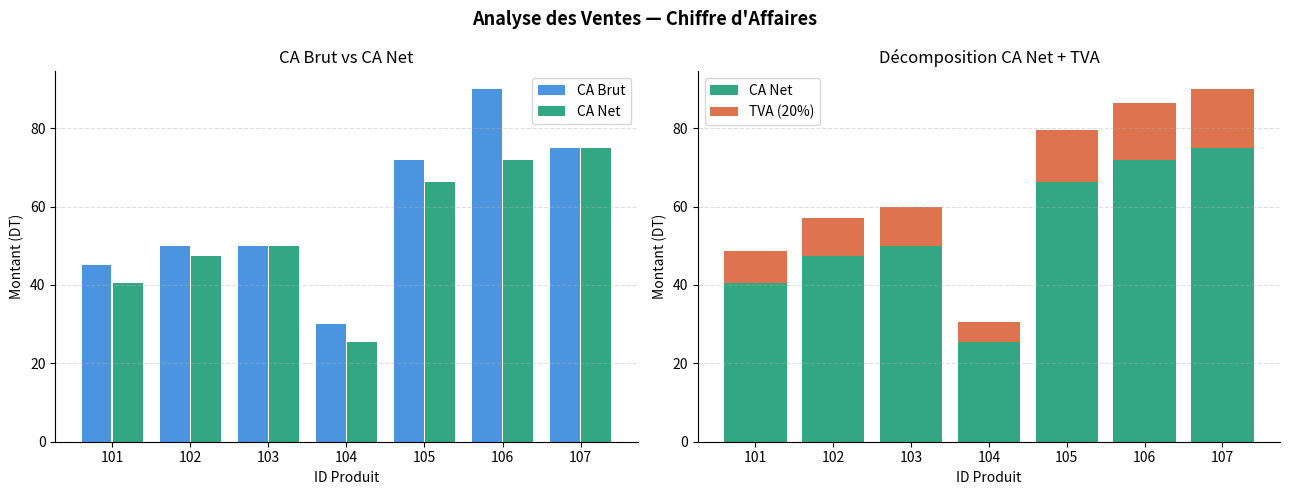

This chart was generated by the following Python code:
# ================================================================
#   PROJET DE FIN D'ANNÉE — Automatisation des Ventes
#   Matière : Logiciels
#   Description : Analyse automatique d'un fichier CSV de ventes
# ================================================================

import csv
import sys
from pathlib import Path

# ── Configuration globale ────────────────────────────────────────
TVA_TAUX    = 0.20
FICHIER_IN  = Path("ventes.csv")
FICHIER_OUT = Path("resultats_final.csv")

DONNEES_INITIALES = [
    [101, 15.0, 3, 10],
    [102, 25.0, 2,  5],
    [103, 10.0, 5,  0],
    [104, 30.0, 1, 15],
    [105, 18.0, 4,  8],
    [106, 45.0, 2, 20],
    [107, 12.5, 6,  0],
]

# ── Utilitaires d'affichage ──────────────────────────────────────
SEPARATEUR = "=" * 52

def titre(texte):
    print(f"\n{SEPARATEUR}")
    print(f"  {texte}")
    print(SEPARATEUR)

def ok(message):
    print(f"  [OK]  {message}")

def info(message):
    print(f"  [>>]  {message}")

def alerte(message):
    print(f"  [!!]  {message}", file=sys.stderr)



# ÉTAPE 1 — Génération du fichier ventes.csv


def generer_fichier_csv(chemin: Path, donnees: list) -> None:
    """Génère le fichier CSV source à partir des données initiales."""
    with chemin.open("w", newline="", encoding="utf-8") as f:
        writer = csv.writer(f)
        writer.writerow(["ID", "Prix", "Quantite", "Remise"])
        writer.writerows(donnees)
    ok(f"'{chemin}' généré ({len(donnees)} produits).")



# ÉTAPES 2–4 — Lecture + Calculs (CA Brut, CA Net, TVA)


def calculer_resultats(chemin: Path) -> list[dict]:
    
    resultats = []

    with chemin.open("r", encoding="utf-8") as f:
        reader = csv.DictReader(f)

        for numero_ligne, ligne in enumerate(reader, start=2):
            try:
                id_produit = ligne["ID"]
                prix       = float(ligne["Prix"])
                quantite   = int(ligne["Quantite"])
                remise     = float(ligne["Remise"])

                # Validation des valeurs
                if prix < 0 or quantite < 0:
                    raise ValueError("Prix ou quantité négatif.")
                if not (0 <= remise <= 100):
                    raise ValueError(f"Remise invalide ({remise}%).")

                # Calculs
                ca_brut = prix * quantite
                ca_net  = ca_brut * (1 - remise / 100)
                tva     = ca_net * TVA_TAUX
                ca_ttc  = ca_net + tva

                resultats.append({
                    "ID":       id_produit,
                    "Prix":     prix,
                    "Quantite": quantite,
                    "Remise":   remise,
                    "CA_Brut":  round(ca_brut, 2),
                    "CA_Net":   round(ca_net,  2),
                    "TVA":      round(tva,     2),
                    "CA_TTC":   round(ca_ttc,  2),
                })

            except (ValueError, KeyError) as e:
                alerte(f"Ligne {numero_ligne} ignorée — {e}")

    ok(f"{len(resultats)} ligne(s) calculée(s) avec succès.")
    return resultats



# ÉTAPE 5 — Affichage du CA Total


def afficher_totaux(resultats: list[dict]) -> None:
    
    total_brut = round(sum(r["CA_Brut"] for r in resultats), 2)
    total_net  = round(sum(r["CA_Net"]  for r in resultats), 2)
    total_tva  = round(sum(r["TVA"]     for r in resultats), 2)
    total_ttc  = round(sum(r["CA_TTC"]  for r in resultats), 2)

    print(f"\n  {'Indicateur':<22} {'Montant':>12}")
    print(f"  {'-'*36}")
    print(f"  {'CA Brut Total':<22} {total_brut:>11.2f} DT")
    print(f"  {'CA Net Total':<22} {total_net:>11.2f} DT")
    print(f"  {'TVA Totale':<22} {total_tva:>11.2f} DT")
    print(f"  {'CA TTC Total':<22} {total_ttc:>11.2f} DT")


def afficher_ca_total(resultats: list[dict]) -> float:
    """Affiche le Chiffre d'Affaires total TTC."""
    total = sum(r["CA_TTC"] for r in resultats)
    print(f"\n{'='*45}")
    print(f"  CA Total (TTC) de l'entreprise : {total:.2f} €")
    print(f"{'='*45}")
    return total



# ÉTAPE 6 — Produit avec le plus gros bénéfice


def afficher_meilleur_produit(resultats: list[dict]) -> None:
    
    if not resultats:
        alerte("Aucune donnée disponible.")
        return

    meilleur = max(resultats, key=lambda r: r["CA_Net"])

    info("En l'absence du coût d'achat, le bénéfice est assimilé au CA Net.")
    print(f"\n  ID Produit   : {meilleur['ID']}")
    print(f"  Prix unitaire: {meilleur['Prix']:.2f} DT")
    print(f"  Quantité     : {meilleur['Quantite']}")
    print(f"  Remise       : {meilleur['Remise']:.0f}%")
    print(f"  CA Net       : {meilleur['CA_Net']:.2f} DT")
    print(f"  CA TTC       : {meilleur['CA_TTC']:.2f} DT")



# ÉTAPE 7 — Export de resultats_final.csv


def exporter_resultats(resultats: list[dict], chemin: Path) -> None:
    
    champs = ["ID", "Prix", "Quantite", "Remise",
              "CA_Brut", "CA_Net", "TVA", "CA_TTC"]

    with chemin.open("w", newline="", encoding="utf-8") as f:
        writer = csv.DictWriter(f, fieldnames=champs)
        writer.writeheader()
        writer.writerows(resultats)

    ok(f"'{chemin}' exporté ({len(resultats)} ligne(s)).")



#  — Graphiques Matplotlib


def afficher_graphiques(resultats: list[dict]) -> None:
    try:
        import matplotlib.pyplot as plt

        ids   = [r["ID"]      for r in resultats]
        bruts = [r["CA_Brut"] for r in resultats]
        nets  = [r["CA_Net"]  for r in resultats]
        tvas  = [r["TVA"]     for r in resultats]

        x = range(len(ids))
        fig, (ax1, ax2) = plt.subplots(1, 2, figsize=(13, 5))
        fig.suptitle("Analyse des Ventes — Chiffre d'Affaires",
                     fontsize=13, fontweight="bold")

        # Graphique 1 : CA Brut vs CA Net
        ax1.bar([i - 0.2 for i in x], bruts, 0.38,
                label="CA Brut", color="#378ADD", alpha=0.9)
        ax1.bar([i + 0.2 for i in x], nets,  0.38,
                label="CA Net",  color="#1D9E75", alpha=0.9)
        ax1.set_xticks(list(x))
        ax1.set_xticklabels(ids)
        ax1.set_title("CA Brut vs CA Net")
        ax1.set_xlabel("ID Produit")
        ax1.set_ylabel("Montant (DT)")
        ax1.legend()
        ax1.grid(axis="y", linestyle="--", alpha=0.4)
        ax1.spines[["top", "right"]].set_visible(False)

        # Graphique 2 : CA Net + TVA empilés
        ax2.bar(ids, nets, label="CA Net",    color="#1D9E75", alpha=0.9)
        ax2.bar(ids, tvas, bottom=nets,
                label="TVA (20%)", color="#D85A30", alpha=0.85)
        ax2.set_title("Décomposition CA Net + TVA")
        ax2.set_xlabel("ID Produit")
        ax2.set_ylabel("Montant (DT)")
        ax2.legend()
        ax2.grid(axis="y", linestyle="--", alpha=0.4)
        ax2.spines[["top", "right"]].set_visible(False)

        plt.tight_layout()
        plt.savefig("graphiques_ventes.png", dpi=150, bbox_inches="tight")
        plt.show()
        ok("Graphiques enregistrés → graphiques_ventes.png")

    except ImportError:
        alerte("matplotlib non installé. Exécutez : pip install matplotlib")



# — Lecture dynamique (n'importe quelle taille de CSV)


def analyser_csv(chemin: Path) -> list[dict]:
    
    if not chemin.exists():
        alerte(f"Fichier introuvable : {chemin}")
        return []
    return calculer_resultats(chemin)



# PROGRAMME PRINCIPAL


def main():
    titre("ÉTAPE 1 — Génération de ventes.csv")
    generer_fichier_csv(FICHIER_IN, DONNEES_INITIALES)

    titre("ÉTAPES 2–4 — Calculs (CA Brut, CA Net, TVA)")
    resultats = calculer_resultats(FICHIER_IN)

    if not resultats:
        alerte("Aucune donnée valide. Arrêt du programme.")
        sys.exit(1)

    titre("ÉTAPE 5 — CA Total de l'entreprise")
    afficher_ca_total(resultats)

    titre("ÉTAPE 6 — Produit le plus rentable")
    afficher_meilleur_produit(resultats)

    titre("ÉTAPE 7 — Export resultats_final.csv")
    exporter_resultats(resultats, FICHIER_OUT)

    titre("BONUS — Graphiques Matplotlib")
    afficher_graphiques(resultats)

    titre("BONUS — Lecture dynamique")
    donnees_dyn = analyser_csv(FICHIER_IN)
    info(f"{len(donnees_dyn)} ligne(s) relues dynamiquement depuis '{FICHIER_IN}'.")

    titre("TRAITEMENT TERMINÉ")
    ok("Tous les fichiers ont été générés avec succès.")
    info(f"  Fichiers créés : {FICHIER_IN}, {FICHIER_OUT}, graphiques_ventes.png")


if __name__ == "__main__":
    main()
